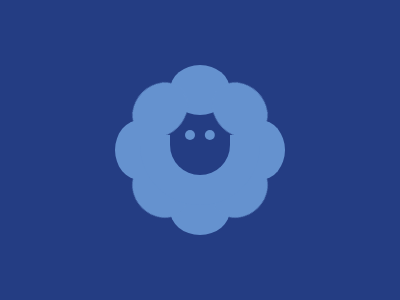

Give the HTML and CSS whose rendering is this image.

<!DOCTYPE html>
<html lang="en">
  <head>
    <meta charset="UTF-8" />
    <title>72 - Sheep</title>
    <style>
      body {
        background: #243d83;
      }
      p {
        position: fixed;
        width: 60px;
        height: 50px;
        background: #6592cf;
        border-radius: 50%;
      }
      .a {
        top: 49px;
        left: 170px;
        box-shadow: 0 127q#6592CF;
      }
      .b {
        transform: rotate(45deg);
        top: 69px;
        left: 210px;
        box-shadow: 0 120q#6592CF;
      }
      .c {
        transform: rotate(-45deg);
        top: 69px;
        left: 130px;
        box-shadow: 0 120q#6592CF;
      }
      .d {
        transform: rotate(90deg);
        top: 109px;
        left: 230px;
        box-shadow: 0 120px#6592CF;
      }
      .e {
        width: 60px;
        height: 40px;
        background: 0;
        border-radius: 0 0 90px 90px;
        border: 30px solid #6592cf;
        border-top: 0;
        top: 119px;
        left: 140px;
      }
      .f {
        width: 10px;
        height: 10px;
        border-radius: 50px;
        top: 114px;
        left: 185px;
        box-shadow: 21Q 0#6592CF;
      }
    </style>
  </head>

  <body>
    <p class="a"></p>
    <p class="a b"></p>
    <p class="a c"></p>
    <p class="a d"></p>
    <p class="e"></p>
    <p class="f"></p>
  </body>
</html>
